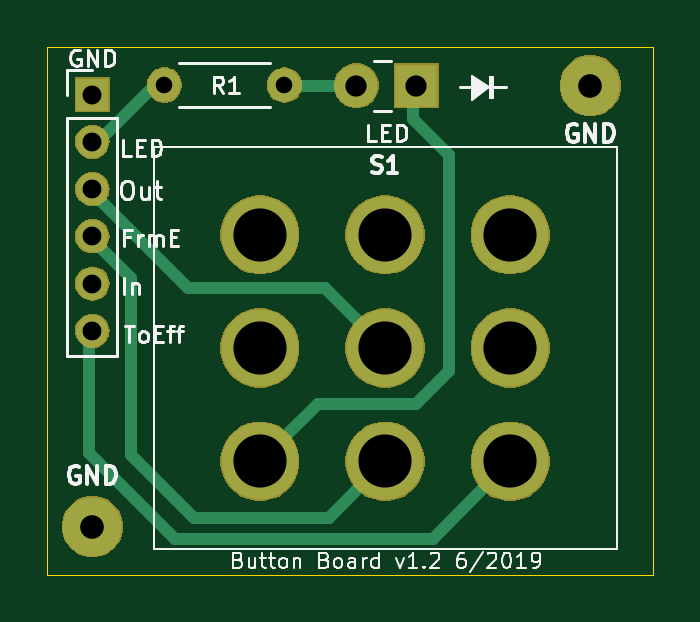
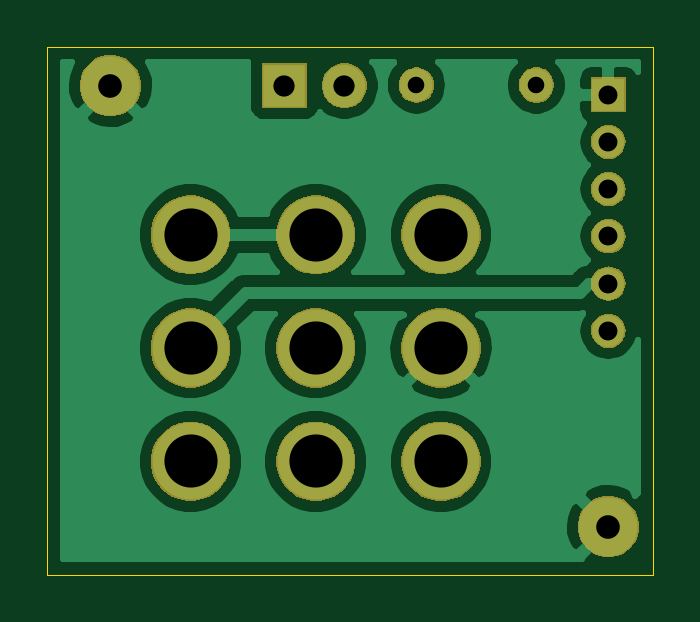
Circuit board: 9 layer files. Board 25.7 x 22.4 mm.
- bottom_copper: ButtonBoard-B_Cu.gbr (27960 bytes)
- bottom_mask: ButtonBoard-B_Mask.gbr (20089 bytes)
- bottom_silk: ButtonBoard-B_SilkS.gbr (498 bytes)
- outline: ButtonBoard-Edge_Cuts.gbr (680 bytes)
- top_copper: ButtonBoard-F_Cu.gbr (2409 bytes)
- top_mask: ButtonBoard-F_Mask.gbr (20089 bytes)
- top_silk: ButtonBoard-F_SilkS.gbr (15572 bytes)
- drill: ButtonBoard-NPTH.drl (292 bytes)
- drill: ButtonBoard-PTH.drl (667 bytes)

=== bottom_copper: ButtonBoard-B_Cu.gbr (27960 bytes, source omitted) ===
=== bottom_mask: ButtonBoard-B_Mask.gbr (20089 bytes, source omitted) ===
=== bottom_silk: ButtonBoard-B_SilkS.gbr ===
G04 #@! TF.GenerationSoftware,KiCad,Pcbnew,(5.1.2-1)-1*
G04 #@! TF.CreationDate,2019-06-03T08:08:11-07:00*
G04 #@! TF.ProjectId,ButtonBoard,42757474-6f6e-4426-9f61-72642e6b6963,rev?*
G04 #@! TF.SameCoordinates,Original*
G04 #@! TF.FileFunction,Legend,Bot*
G04 #@! TF.FilePolarity,Positive*
%FSLAX46Y46*%
G04 Gerber Fmt 4.6, Leading zero omitted, Abs format (unit mm)*
G04 Created by KiCad (PCBNEW (5.1.2-1)-1) date 2019-06-03 08:08:11*
%MOMM*%
%LPD*%
G04 APERTURE LIST*
G04 APERTURE END LIST*
M02*

=== outline: ButtonBoard-Edge_Cuts.gbr ===
G04 #@! TF.GenerationSoftware,KiCad,Pcbnew,(5.1.2-1)-1*
G04 #@! TF.CreationDate,2019-06-03T08:08:11-07:00*
G04 #@! TF.ProjectId,ButtonBoard,42757474-6f6e-4426-9f61-72642e6b6963,rev?*
G04 #@! TF.SameCoordinates,Original*
G04 #@! TF.FileFunction,Profile,NP*
%FSLAX46Y46*%
G04 Gerber Fmt 4.6, Leading zero omitted, Abs format (unit mm)*
G04 Created by KiCad (PCBNEW (5.1.2-1)-1) date 2019-06-03 08:08:11*
%MOMM*%
%LPD*%
G04 APERTURE LIST*
%ADD10C,0.050000*%
G04 APERTURE END LIST*
D10*
X73406000Y-47244000D02*
X99060000Y-47244000D01*
X73406000Y-69596000D02*
X73406000Y-47244000D01*
X99060000Y-69596000D02*
X73406000Y-69596000D01*
X99060000Y-47244000D02*
X99060000Y-69596000D01*
M02*

=== top_copper: ButtonBoard-F_Cu.gbr ===
G04 #@! TF.GenerationSoftware,KiCad,Pcbnew,(5.1.2-1)-1*
G04 #@! TF.CreationDate,2019-06-03T08:08:11-07:00*
G04 #@! TF.ProjectId,ButtonBoard,42757474-6f6e-4426-9f61-72642e6b6963,rev?*
G04 #@! TF.SameCoordinates,Original*
G04 #@! TF.FileFunction,Copper,L1,Top*
G04 #@! TF.FilePolarity,Positive*
%FSLAX46Y46*%
G04 Gerber Fmt 4.6, Leading zero omitted, Abs format (unit mm)*
G04 Created by KiCad (PCBNEW (5.1.2-1)-1) date 2019-06-03 08:08:11*
%MOMM*%
%LPD*%
G04 APERTURE LIST*
%ADD10C,2.499360*%
%ADD11C,3.250000*%
%ADD12R,1.800000X1.800000*%
%ADD13C,1.800000*%
%ADD14O,1.350000X1.350000*%
%ADD15R,1.350000X1.350000*%
%ADD16O,1.400000X1.400000*%
%ADD17C,1.400000*%
%ADD18C,0.508000*%
G04 APERTURE END LIST*
D10*
X75311000Y-67564000D03*
X96393000Y-48895000D03*
D11*
X82400000Y-55205000D03*
X82400000Y-60005000D03*
X82400000Y-64805000D03*
X87700000Y-55205000D03*
X87700000Y-60005000D03*
X87700000Y-64805000D03*
X93000000Y-55205000D03*
X93000000Y-60005000D03*
X93000000Y-64805000D03*
D12*
X89027000Y-48895000D03*
D13*
X86487000Y-48895000D03*
D14*
X75311000Y-59276000D03*
X75311000Y-57276000D03*
X75311000Y-55276000D03*
X75311000Y-53276000D03*
X75311000Y-51276000D03*
D15*
X75311000Y-49276000D03*
D16*
X83439000Y-48869600D03*
D17*
X78359000Y-48869600D03*
D18*
X86436200Y-48869600D02*
X86461600Y-48895000D01*
X83464400Y-48895000D02*
X83439000Y-48869600D01*
X86487000Y-48895000D02*
X83464400Y-48895000D01*
X82400000Y-64805000D02*
X84848000Y-62357000D01*
X84848000Y-62357000D02*
X89027000Y-62357000D01*
X89027000Y-62357000D02*
X90424000Y-60960000D01*
X88900000Y-50303000D02*
X88900000Y-48895000D01*
X90424000Y-51827000D02*
X88900000Y-50303000D01*
X90424000Y-60960000D02*
X90424000Y-51827000D01*
X89733000Y-68072000D02*
X93000000Y-64805000D01*
X78803500Y-68072000D02*
X89733000Y-68072000D01*
X75184000Y-64452500D02*
X78803500Y-68072000D01*
X75184000Y-59276000D02*
X75184000Y-64452500D01*
X93000000Y-60005000D02*
X93965000Y-59040000D01*
X76962000Y-57054000D02*
X75184000Y-55276000D01*
X76962000Y-64516000D02*
X76962000Y-57054000D01*
X87700000Y-64805000D02*
X85322000Y-67183000D01*
X79629000Y-67183000D02*
X76962000Y-64516000D01*
X85322000Y-67183000D02*
X79629000Y-67183000D01*
X75184000Y-53276000D02*
X79375500Y-57467500D01*
X85162500Y-57467500D02*
X87700000Y-60005000D01*
X79375500Y-57467500D02*
X85162500Y-57467500D01*
X75546200Y-51276000D02*
X77952600Y-48869600D01*
X75184000Y-51276000D02*
X75546200Y-51276000D01*
M02*

=== top_mask: ButtonBoard-F_Mask.gbr (20089 bytes, source omitted) ===
=== top_silk: ButtonBoard-F_SilkS.gbr (15572 bytes, source omitted) ===
=== drill: ButtonBoard-NPTH.drl ===
M48
; DRILL file {KiCad (5.1.2-1)-1} date Monday, June 03, 2019 at 08:08:13 AM
; FORMAT={-:-/ absolute / inch / decimal}
; #@! TF.CreationDate,2019-06-03T08:08:13-07:00
; #@! TF.GenerationSoftware,Kicad,Pcbnew,(5.1.2-1)-1
; #@! TF.FileFunction,NonPlated,1,2,NPTH
FMAT,2
INCH
%
G90
G05
T0
M30

=== drill: ButtonBoard-PTH.drl ===
M48
; DRILL file {KiCad (5.1.2-1)-1} date Monday, June 03, 2019 at 08:08:13 AM
; FORMAT={-:-/ absolute / inch / decimal}
; #@! TF.CreationDate,2019-06-03T08:08:13-07:00
; #@! TF.GenerationSoftware,Kicad,Pcbnew,(5.1.2-1)-1
; #@! TF.FileFunction,Plated,1,2,PTH
FMAT,2
INCH
T1C0.0276
T2C0.0315
T3C0.0354
T4C0.0394
T5C0.0886
%
G90
G05
T1
X3.085Y-1.924
X3.285Y-1.924
T2
X2.965Y-1.94
X2.965Y-2.0187
X2.965Y-2.0975
X2.965Y-2.1762
X2.965Y-2.255
X2.965Y-2.3337
T3
X3.405Y-1.925
X3.505Y-1.925
T4
X2.965Y-2.66
X3.795Y-1.925
T5
X3.2441Y-2.1734
X3.2441Y-2.3624
X3.2441Y-2.5514
X3.4528Y-2.1734
X3.4528Y-2.3624
X3.4528Y-2.5514
X3.6614Y-2.1734
X3.6614Y-2.3624
X3.6614Y-2.5514
T0
M30
